pico-8 play session: mixed d-pad (fixed 12-tick cycle)

[t = 2 s] mixed d-pad (1.2s cycle ×~1): → ← ↑ ↓ + 🅾/❎ taps, ~2s
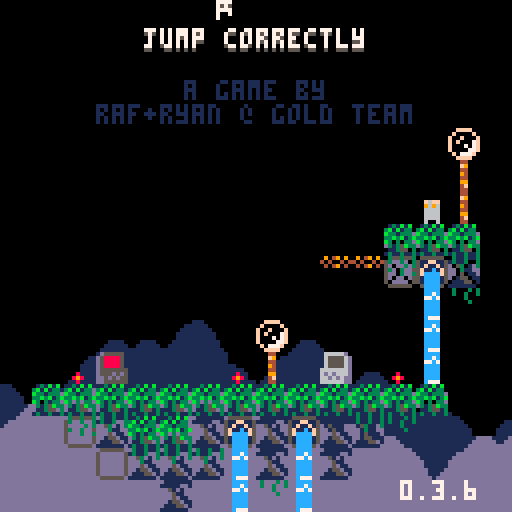
[t = 8 s] mixed d-pad (1.2s cycle ×~6): → ← ↑ ↓ + 🅾/❎ taps, ~8s
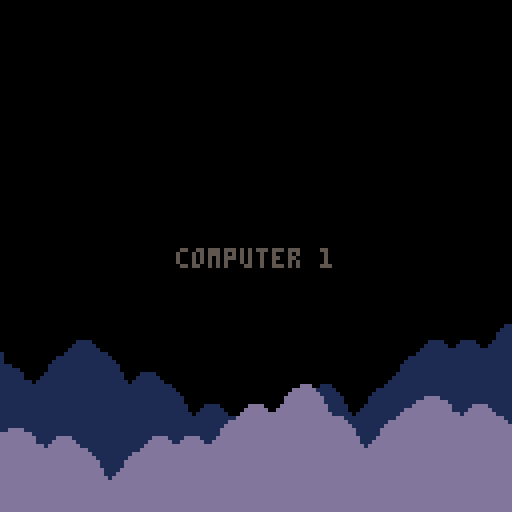

pico-8 cartridge
version 42
__lua__
-- jumper 2
-- 2025-01-17
ver="0.3.6"

hide_t=false //remove later
p_win=false //keep this
last_lvl=31

--constants and globals
p_spd=1
p_accel=0.3		 --fall accel (0.3)
p_f_max=4				 --fall spd max (4)
p_j_max=-2.5	 --jump spd max (-2.5)
p_j_fre=1   	 --num free jumps
p_j_t_max=5 	 --jump frames
p_w_spd=0.3 		--water fill speed

l_toucht=nil

chl=0 --checkpoint lvl
crl=0 --current lvl

-- enemy constants
ice_t_slow=70 --ice spawn time slow
ice_t_fast=30 --ice spawn time fast

cltb=0 --cloud time back
cltf=0 --cloud time front
key_cols={10,11,12,8} --keys

logo_t=0
auto_save=1
tot_d=0
aut=0

function _init()
	printh("=====start=====")
	cartdata("gt_jump_correctly_1")
	
	mplay=false
	pp=obj(-1,-1,3,5)
	chl=dget(0)
//chl=31
	auto_save=dget(1)
	tot_d=dget(2)
	printh("load save 0 "..chl)
	printh("load save 1 "..auto_save)
	printh("load save 2 "..tot_d)
	
	reset_checkpoint(0)
	
	menuitem(
		1,
		"save game",
		save_game
	)
	
	menuitem(
		2,
		"auto save "..(auto_save==1 and "is on" or "is off"),
		toggle_auto_save
	)
	
	menuitem(
		3,
		"clear save data",
		clear_save
	)
end

function reset_checkpoint(ll)
	printh("reseting from checkpoint")
	uits,l_uits=-0.1,-1 --ui time slow
	uitf,l_uitf=-0.1,-1 --ui time fast
	
	tpt=0								--lvl trans time
	pvy=0  			   --vel y
	pdrx=1 			   --dir x
	pdry=0 			   --dir y
	pmt=0  			   --move time
	pjmp=0 			   --current jump
	pjp=true     --jump pressed
	pjmpt=0      --jump time
	ptank=1 		   --num water tanks (this will probably never get higher)
	pwater=0 	   --amt water
	pst=false    --show empty tank icon
	pwt=0					   --water time
	ptw=false    --touching water
	pdig=false   --is digging
	pdt=0				 	  --digging time
	pseed=0				  --seeds
	psht=false   --shooting
	ptswch=false --touching switch player
	etswch=false --touching switch any ememy
	pto=false 	 	--near old man :(
	pio=false    --interact old man
	og_text=":)" --old guy text
	ptn=false				--touching ng cpu
	pin=false				--interact ng cpu
	ptd=0    				--touching door (0 no, 1 yes, 2 yes+interact)
	pbnk=false   --did bonk
	prst=0							--restart time
	
	ogidx=0
	ogt=0
	
	dth_t=-1					--death time
	dth_e=nil				--death object
	
	if ll then
		crl=ll
	else
		crl=chl
		if(auto_save==1)save_game()
	end
	
	if crl==0 then
		mplay=false
		music(63)// test no music
	elseif not mplay then
		mplay=true
		music(0)// test start music
	end
	
		
	init_lvl()
end

function _draw()
	cls()
	camera(cmx,cmy)
	
	draw_clouds()
	
	if logo_t<50 then
		draw_logo()
		return
	end
	
	if tpt>0 and tpt<40 then
		local t,c="computer "..crl,5
		if crl==0 then
			t="correct!"
			c=cltb%8+8
		end
		
		print(
			t,
			cmx+cen_txt(t),
			cmy+62,
			c)
		return
	end
	
	if dth_t!=-1 then
		if dth_e and dth_e.draw then
			dth_e.draw(dth_e)
		end
		for e in all(effs)do
			e.draw(e)
		end
		return
	end
	
	draw_bk()
	
	for e in all(enemies)do
		if(e.draw)e.draw(e)
	end
	
	map(0,0)
	
	if not tp_out then
		draw_player()
	end
	//printh(cmi.." "..cmj.." "..cmx.." "..cmy)
	
	draw_fg()
	
	for b in all(bullets)do
		b.draw(b)
	end
	
	
	for e in all(effs)do
		e.draw(e)
	end
	
	draw_hud()
	if aut>0 then
		for i=0,flr((30-aut)/10)do
			pset(cmx+2+i*2,cmy+126,7)
		end
	end
	
	if pio then
		draw_old_guy_prompt()
	end
end

function _update()
	l_uits,uits=uits,(uits+0.1)%30
	l_uitf,uitf=uitf,(uitf+0.2)%30
	cltb=(cltb+0.7)%136
	cltf=(cltf+1)%136
	
	if aut>0 then
		aut-=1
	end
	
	if scr_wrap and 
				flr(uits%3)==0 and
				flr(l_uits%3)!=0 then
		for i=0,16 do
			add_wrap(cmx,cmy+i*8,1)
			add_wrap(cmx+127,cmy+i*8,-1)
		end
	end
	
	if logo_t<50 then
		logo_t+=1
		if(btnp(❎))logo_t+=25
		return
	end
	
	update_clds()
	
	for e in all(effs)do
		e.update(e)
	end
	
	if dth_t>=0 then
		dth_t-=1
		//if dth_e and dth_e.update then
			//dth_e.update(dth_e)
		//end
		if(dth_t==0)reset_checkpoint(crl)
		return
	end
	
	if pio then
		update_old_guy_prompt()
		return
	end
	
	for e in all(enemies)do
		e.tswch=false
		if(e.update)e.update(e)
	end
	
	update_lvl()
	update_bullets()
	
	if tp_out then
		update_tp_out()
	else
		update_player()
	end
end

function comb(a,b)
	for k,v in pairs(b)do
		a[k]=v
	end
end

function obj(x,y,w,h,ext)
	o={x=x,y=y,w=w,h=h}
	comb(o,ext)
	return o
end

function eff(x,y,d,u,ext)
	o={x=x,y=y,draw=d,update=u}
	comb(o,ext)
	return o
end

function rand(bot,top)
	return flr(rnd((top+1)-bot))+bot
end

function draw_bb(o)
	rect(
		o.x-o.w/2,
		o.y-o.h/2,
		o.x+o.w/2,
		o.y+o.h/2,
		8)	
end

function col_bb(a,b)
	if b.w==0 or b.h==0 then
		return false
	end
	local ax=a.x-a.w/2
	local ay=a.y-a.h/2
	local bx=b.x-b.w/2
	local by=b.y-b.h/2
	
	return ax<=bx+b.w and
		ax+a.w>=bx and ay<=by+b.h and
		ay+a.h>=by
end

function test_w_wrap(a,b)
	local aa=a
	if scr_wrap then
		aa=obj(
			a.x%128+cmx,
			a.y,a.w,a.h)
	end
	if col_bb(aa,b) then
		return b
	end
	return nil
end

function on_layer(o,ox,oy,lrs,t_spk,hb_mod)
	if type(lrs)!="table" then
		lrs={lrs}
	end
	if(hb_mod==nil)hb_mod=0
	
	local a=obj(o.x+ox,o.y+oy,o.w+hb_mod,o.h+hb_mod)
	local mi=flr(a.x/8)
	local mj=flr(a.y/8)
	
	for j=min(cmj+15,mj+1),max(cmj,mj-1),-1 do
	for ii=mi-1,mi+1 do
		local i=ii%16+cmi
		for f in all(lrs) do
			local s=mget(i,j)
			if fget(s,f) then
				--[[
				local aa=a
				if scr_wrap then
					aa=obj(
						a.x%128+cmx,
						a.y,a.w,a.h)
				end
				local b=obj(
					i*8+4,j*8+4,8,8,{s=s}
				)
				if col_bb(aa,b) then
					return b
				end
				]]--
				local b=obj(
					i*8+4,j*8+4,8,8,{s=s}
				)
				if test_w_wrap(a,b) then
					return b
				end
			end
		end
	end end
	
	if t_spk then
		for s in all(spks) do
			if test_w_wrap(a,s) then
				return s
			end
		end
	end
	return nil
end

function on_scr(o)
	return o.y<cmy+137 and 
								o.y>cmy-4 and
			 				o.x<cmx+137 and 
			 				o.x>cmx-4
end

function round(n)
	if n-flr(n)>=0.5 then
		return flr(n)+1
	end
	return flr(n)
end

function lerp(a,b,t)
 return a+(b-a)*t
end

function clear_map_at(x,y)
	mset(flr(x/8),flr(y/8),0)
end

function draw_logo()
	local f=min(logo_t/25,1)
	for i=1,4 do
		spr(
			124+i-1,
			cmx+60+f*8*i-4*f,
			cmy+60)
		spr(
			124-i,
			cmx+60-f*8*i+4*f,
			cmy+60)
	end
end

function toggle_auto_save(i)
	if i==1 or i==2 then
		return
	end
	auto_save=(auto_save+1)%2
	printh("set auto save ")
	printh(auto_save)
	dset(1,auto_save)
	//add sfx here
	menuitem(
		2,
		"auto save "..(auto_save==1 and "is on" or "is off"),
		toggle_auto_save
	)
end

function save_game(i)
	if i==1 or i==2 then
		return
	end
	printh("set save 0 "..chl)
	printh("set save 2 "..tot_d)
	dset(0,chl)
	dset(2,tot_d)
	//add sfx here
	aut=30
end

function clear_save(i)
	if i==1 or i==2 then
		return
	end
	
	printh("clear save 0")
	printh("clear save 2")
	dset(0,0)
	dset(2,0)
	chl=0
end

music(0)

-->8
--player
function draw_player()
	local off=(ptswch and 2 or 0)
	
	--legs
	sspr(
		12,flr(pmt)%2*2+8,
		4,2,
		pp.x-2,pp.y+1-off,
		4,2,
		pmt<2
	)	

	--ducking
	local dt=flr(pdt/3)%2
	if dt==0 and 
				pdry==1 and 
				pvy==0 and
				not pdig then
		dt=1
	end

	--head
	if(pjmp>=p_j_fre)pal(12,5)
	sspr(
		8,pdry*4+12,
		4,4,
		pp.x-2,pp.y-3+dt-off,
		4,4,
		pdrx==-1
	)
	pal()
		
	--off screen arrow
	if pp.x>cmx+128 then
		spr(13,cmx+120,pp.y-4)
	elseif pp.x<cmx-1 then
		spr(13,cmx+2,pp.y-4,1,1,true)
	end
	
	--water drops
	if ptw then
		draw_splash(pp.x-4,pp.y-5)
	end
	
	--water tank
	local ofx=3
	if(pdrx==-1)ofx=-8
	if pst then
		sspr(0,8,6,6,pp.x+ofx,pp.y-6)
	elseif pwater>0 then
		if ptw then
			--tank shadow
			sspr(
				0,8,6,6,
				pp.x+ofx+1,pp.y-5)
		end
		sspr(
			16+8*(pwater-1)+(flr(uits)%2)*4,8,
			5,5,pp.x+ofx,pp.y-6)
	end
	
	--seeds
	for i=1,pseed do
		local a=uitf/7.5+i/pseed
		local x=pp.x+cos(a)*6
		local y=pp.y+sin(a)*6
		rectfill(
			x,y,
			x+sgn(cos(a)),
			y+sgn(sin(a)),7)
	end
	
	if prst>15 then
		draw_int(
			4-flr(prst/15),
			pp.x+2,
			pp.y-2)
	end
	
	--[[
	draw_bb(
		{x=pp.x,y=pp.y+4,w=3,h=1}
	)
	]]--
end

function update_player()
	local move=false
	pdry=0
	if(btn(➡️))move,pdrx=true,1
	if(btn(⬅️))move,pdrx=true,-1
	if(btn(⬆️))pdry=-1
	if(btn(⬇️))pdry=1
	
	if move then
		pmt-=0.3
		if(pmt<0)pmt=4
		if not on_layer(pp,pdrx,0,0) then
			pp.x+=p_spd*pdrx
		end
	else
		pmt=0
		pp.x=flr(pp.x)
	end
	
	if scr_wrap then
		local wr=false
		if(pp.x<cmx-1)pp.x,wr=cmx+127,true
		if(pp.x>cmx+127)pp.x,wr=cmx,true
		if(wr)sfx(3,-1,12,14)
	end
	
	--touch enemy
	local ts=false --touch shroom
	for e in all(enemies)do
		if col_bb(pp,e) then
			if e.draw==draw_shroom then
				ts=true
				//printh(pp.x.." "..pp.y.." touch shroom")
			elseif e.can_hurt then
				//reset_checkpoint()
				kill_plr(e)
				return
			end
		end
	end
	
	--jump
	if btn(🅾️) then
		if not pjp then
			pjp=true
			--  bank,chnl,off, len
			--sfx(0,   0,   0,   0)
			if (pjmp<p_j_fre or
							flr(pwater/3)>0) then
				if pjmp>=p_j_fre and pwater>2 then
					pwater-=3
					if pwater==0 then
						pst=true
					end
				end
				pjmpt=p_j_t_max
				//pvy=p_j_max
				pjmp+=1
				add_jump(pp.x-1,pp.y)
				if not ptn then
					sfx(3,-1,0,8)
				end
			end
		end
		if pjmpt>0 then
			pvy=p_j_max
		end
		pjmpt=max(0,pjmpt-1)
	else
		pjmpt=0
		pjp=false
	end
	
	--fall
	pvy=min(p_f_max,pvy+p_accel)
	if pvy<0 then
		local b=on_layer(pp,0,pvy,0) 
		if b then
			if not pbnk then
				sfx(3,-1,8,4)
			end
			pbnk=true
			pp.y=b.y+7
			pvy=0.5 --y vel of player after bonk
		end
	else 
		local t=on_layer(
			pp,0,max(1,pvy),{0,1})
		if t!=nil and t.y-pp.y>4 then
			if pvy>p_accel then
				//printh(
				//	"landed "..(
				//		ts and "true" or "false")
				//	)
				add_landed(pp.x,pp.y+4)
				pbnk=false
				sfx(5,-1,0,10)
			end
			pp.y=(flr(pp.y/8)*8)+5
			pvy=0
			pst=false
			
			if not ts then
				pjmp=0
			end
			
			if t and t.s==76 then
				set_cld(t.x,t.y)
			end
		end
	end
	pp.y+=pvy
	
	local sq=on_layer(pp,0,0,0)
	if sq then
		//printh(sq.x.." "..sq.y)
		local o=obj(
			sq.x,sq.y,0,0,
			{
				draw=function()
					spr(sq.s,sq.x-4,sq.y-4)
				end
			})
		kill_plr(o)
	end
	
	--shoot
	if btn(❎) then
		if not pto and 
					not psht and 
					pseed>0 then
			psht=true
			pseed-=1
			sfx(6,-1,0,6)
			local dx=pdrx
			if(pdry!=0)dx=0	
			//add_get(pp.x+2,pp.y,pseed)
			add_bullet(
				pp.x+dx*5,pp.y+pdry*5,1,
				dx*4,pdry*4,false,7,true)
		end
	else
		psht=false 
	end
	
	if btn(❎) and 
				btn(⬇️) and 
				pvy==0 then
		prst+=1
		if prst==15*4 then
			kill_plr()
		end
	else
		prst=0
	end
	
	--touch water
	--note: timer doesnt
	--reset when player
	--leaves water
	ptw=false
	for w in all(waters) do
		if(col_bb(pp,w))ptw=true
	end
	if ptw then
		pwt+=p_w_spd
		if pwt>=1 then
			pwt=0
			if pwater/3<ptank then
				pwater+=1
				pst=false
				sfx(4,-1,(pwater-1)*6,6)
			end
		end
	end
	
	//printh(pov)
	
	if pp.y>cmy+136 then
		//reset_checkpoint()
		kill_plr()
		return
	end
	
	for b in all(bullets)do
		if col_bb(pp,b) then
			//reset_checkpoint()
			kill_plr(b)
			return
		end
	end
	
	--touch key
	for k in all(l_keys)do
		if not k.p and col_bb(pp,k) then
			k.p=true
			add(p_keys,k)
			sfx(10)
		end
	end
	
	--touch door
	//for d in all(doors)do
	if door then
		if col_bb(pp,door) then
			//ptd=true
			if btn(⬇️) or btn(⬆️) then
				local can=true
			
				//sfx(11)
				//sfx(17)
				//sfx(7,-1,4,4)
				for k in all(l_keys)do
					if k.p==false then
						can=false
					end
				end
			
				if can then
					for k in all(keys)do
						del(keys,k)
					end
					if crl==last_lvl then
						crl=0
						p_win=true
					elseif crl==chl then
						crl+=1
					else
						crl=chl
					end
					sfx(11)
					init_tp_out()
				
					return
				elseif ptd<2 then
					sfx(7,-1,4,4)
					ptd=2
				end
			else
				ptd=1
			end
		else
			ptd=0
		end
	end
	
	--touch flower
	local flwr=nil
	for f in all(flwrs)do
		if col_bb(pp,f) and pdry==1 then
			flwr=f
		end
	end
	
	if pvy!=0 or flwr==nil then
		pdig=false
		pdt=0
	else
		if pdig==false then
			pdt=10
		end
		pdig=true
		if pdt%5==0 then
			add_dig(pp.x,pp.y+4)
			sfx(8,-1,27,4)
		end
		if pdt<=0 then
			del(flwrs,flwr)
			pseed+=flwr.s
			add_get(pp.x,pp.y,"+"..flwr.s)
			sfx(14)
		end
		pdt-=1
	end
	
	-- touch teleporter
	local toucht=nil
	for tt in all(tps)do
	for i=0,1 do
		local t=tt[i+1]
		if t then
			if col_bb(pp,t) then
				//printh((i+1%2)+1)
				toucht=tt[(i+1)%2+1]
			end
		end 
	end end
	if l_toucht==nil and
				toucht!=nil then
		pp.x=toucht.x
		pp.y=toucht.y+1
		pvy*=-1
		--[[
		because of long pressing jumps,
		if the player enters this while
		holding jump before the max hold
		time, their velocity wont flip
		]]--
		add_b_exp(pp.x,pp.y,5,5,toucht.c)
		sfx(7,-1,8,24)
	end
	l_toucht=toucht
	
	-- old man
	pto=false
	if old_guy and 
				col_bb(pp,old_guy)then
		pto=true
		if btnp(❎) then
			sfx(7,-1,0,4)
			pio=true
			ogt=0
			l_ogt=-1
			if og_texts[crl]!=nil then
				og_text=og_texts[crl]
			end
		end
	end
	
	-- touch ng cpu
	ptn=false
	if ng_cpu and
				col_bb(pp,ng_cpu)then
		ptn=true
		if btnp(❎) then
			if pin then
				clear_save()
				//kill_plr(ng_cpu)
				crl=1
				init_tp_out()
				sfx(17)
			else
				sfx(7,-1,0,4)
			end
			pin=true
		elseif btnp(🅾️) then
			sfx(7,-1,4,4)
			pin=false
		end
	else
		pin=false
	end
end

function kill_plr(o)
	tot_d+=1
	dth_e=o
	dth_t=30
	add_b_exp(
		mid(cmx,pp.x,cmx+127),
		mid(cmy,pp.y,cmy+127),
		10,10)
		sfx(8,-1,0,27)
end

-->8
--hud/general

function draw_hud()
	print(ver,100,120,7)
	if(hide_t)return
	--[[
	// uncomment for testing
	print("lvl:"..crl+1,cmx+31,cmy+1,1)
	print("lvl:"..crl+1,cmx+30,cmy,7)
	print("dth:"..tot_d,cmx+61,cmy+1,1)
	print("dth:"..tot_d,cmx+60,cmy,7)
	]]--
	
	if crl==0 then
		local t="jump correctly"
		//t="you jumped correctly"
		local off=mid(
			-2.9,
			cos((cltf%136)/136)*3,
			2.9
		)
		print(
			t,cen_txt(t),10+off,5)
		print(
			t,cen_txt(t),9+off,7)
		print("a game by",46,20,1)
		print("raf+ryan @ gold team",
			24,26,1)
		
		if p_win then
		 t1="times jumped"
		 t2="incorrectly: "..tot_d
		 //t2="incorrectly: "..19999
		 print(
			 t1,
			 cen_txt(t1),40,13)
		 print(
			 t2,
			 cen_txt(t2),46,13)
			
			print("rank:",49,58,7)
			//tot_d=50
			local r,c=rank()
			if c==nil then
				pal(7,(uitf%8)+8)
			elseif flr(uitf)%2==0 then
				pal(7,c)
			end
			print(r,72,58,7)
			pal()
		end	
	end
end

function cen_txt(t)
	return 64-(#t*4)/2
end

function draw_splash(x,y)
	sspr(
		16,13+flr(uitf)%3*3,
		8,3,
		x,y)	
end

clds_b={
"00000002234002000",
"00000031111631420",
"20034311111111114",
"14311111111111111"
}
clds_f={
"00000023400562000",
"20022311143111456",
"14311111111111111"
}
function draw_clouds()
	rectfill(cmx,cmy+112,cmx+128,cmy+128,1)
	draw_cloud_layer(clds_b,72,cltb)
	rectfill(cmx,cmy+120,cmx+128,cmy+128,13)
	pal(1,13)
	draw_cloud_layer(clds_f,88,cltf)
	pal()
end

function draw_cloud_layer(arr,y,t)
	for j=1,#arr do
		for i=0,16 do
			local x=i*8-t
			if(x<-8)x+=136
			spr(arr[j][i+1],cmx+x,cmy+y+j*8)
		end
	end
end

function draw_old_guy()
	local s=0
	if cltf>68 or 
				cltf<30 and cltf%12>6 then
		s=4
	end
	sspr(
		64+s,0,
		4,8,
		old_guy.x-2,old_guy.y-4,
		4,8,
		pp.x<old_guy.x)
	if cltf>68 then
		local off=old_guy.y
		if(cltf%12>6)off-=1
		line(
			old_guy.x-4,off-1,
			old_guy.x-4,off,6)
		line(
			old_guy.x+3,off-1,
			old_guy.x+3,off,6)
	end
	//draw_bb(old_guy)
end

function draw_old_guy_prompt()
	local top=cmy+40
	local lft=cmx+20
	
	rectfill(
		lft,top,
		lft+86,top+48,0)
	rect(
		lft,top,
		lft+86,top+48,7)
	
	print(sub(og_text,0,ogt),
		lft+2,top+2,7)
end

l_ogt=-1
function update_old_guy_prompt()
	if ogt<#og_text then
		ogt+=0.5
		if l_ogt!=flr(ogt) and flr(ogt)%2==0 then
			local off=rand(0,1)
			sfx(18,-1,off*3,3)
			//sfx(18,-1,0,2)
		end
		l_ogt=flr(ogt)
	end

	if btnp(🅾️) then
		pio=false
		sfx(7,-1,4,4)
	elseif btnp(❎) then
		if ogt<#og_text then
			ogt=#og_text
		else
			pio=false
			sfx(7,-1,4,4)
		end
	end
end

function draw_ng_cpu()
	if ptd>0 then
		print(
			"continue",
			door.x-15,
			door.y-20,
			7)
		draw_int("⬆️",door.x+1,door.y-2)
	end
	
	spr(7,ng_cpu.x-4,ng_cpu.y-4)
	if(not ptn)return
		
	if pin then
		print(
			"are you sure?",
			ng_cpu.x-23,
			ng_cpu.y-20,
			7)
		print(
			"no:    yes:",
			ng_cpu.x-23,
			ng_cpu.y-12,
			7)
		draw_int("🅾️",ng_cpu.x-7,ng_cpu.y-2)
		draw_int("❎",ng_cpu.x+25,ng_cpu.y-2)
	else
		print(
			"new game",
			ng_cpu.x-15,
			ng_cpu.y-20,
			7)
		draw_int("❎",ng_cpu.x,ng_cpu.y-2)
	end
end

-- draw interact
function draw_int(s,x,y)
	print(s,x-4,y-10,5)
	print(
		s,
		x-4,
		y-(
			flr(uits)%2==0 and 11 or 10
		),
		6
	)
end


og_texts={}
og_texts[0]="bad news. one of the\ninterns spilled their\nlatte on the\nmainframe console and\nscrambled our\nencrypted data. make\nhaste and retrieve\nour floppy disks!"
og_texts[2]="if you look down,\nyou'll notice these\ndancing flowers.\nthey're extra tasty\nthis time of year!"
og_texts[8]="oh boy, i can't wait\nto get back to work!"
og_texts[15]="i feel a temporal\nshift when i pass\nthe particles."
og_texts[16]="these mushrooms\nreally get me. they\ncan help us reach\nhigh and low places!"
og_texts[21]="my forehead feels\nrather warm!\nfortunately, the\nsource of the heat\nmay not harm you."
og_texts[28]="some jerk once\ncompared me to a\ntalking paper clip."
og_texts[31]="almost there, kid!\nuse your final\nresources wisely."

function rank()
	if(tot_d==0)return "s+",nil
	if(tot_d<=40)return "s",8
	if(tot_d<=100)return "a",9
	if(tot_d<=200)return "b",11
	if(tot_d<=400)return "c",13
	return "d",2
end
-->8
--map functions

function init_lvl()
	reload(0x1000, 0x1000, 0x2000)
	waters={}
	ftns={}
	l_keys={}
	p_keys={}
	door=nil
	flwrs={}
	swchs={}
	swch_cs={}
	sw_blks={}
	clds={}
	spks={}
	tps={
		{nil,nil},
		{nil,nil}
	}
	old_guy=nil
	ng_cpu=nil
	
	sw_state=false
	sw_state_c=false
	sw_state_l=false
	scr_wrap=false
	flip_d=false
	
	bullets={}
	effs={}	
	enemies={}	
	--current map tile i,j
	cmi=crl%8*16
	cmj=flr(crl/8)*16
	--current map x,y
	cmx,cmy=cmi*8,cmj*8
	
	--debug for when no checkpoint
	pp.x,pp.y=cmx+64,cmy+64
	
	printh("init lvl: "..crl..", "..cmi.." "..cmj)
	
	local inf_ftns={}
	
	for j=0,15 do
	for i=0,15 do
		local s=mget(cmi+i,cmj+j)
		local fl=fget(s)
		local sn=mget(cmi+i,cmj+max(j-1,0))
		local ss=mget(cmi+i,cmj+min(j+1,15))
		local sw=mget(cmi+max(i-1,0),cmj+j)
		local se=mget(cmi+min(i+1,15),cmj+j)

		local x,y=cmx+i*8,cmy+j*8
		
		if s>=93 and s<=94 then
			--fountains
			local on_t,off_t=7,0
			if(s==94)on_t,off_t=30,30
			if(s==93)add(inf_ftns,{x=x,y=y})
			add(ftns,{
				x=x,y=y,
				t=-1,on_t=on_t,off_t=off_t
			})
			mset(cmi+i,cmj+j,79)
		elseif s==109 or s==110 then
			add(sw_blks,{
				cmi+i,cmj+j,s==110
			})
		elseif fl==0 then
			-- items created in this
			-- block will clear the
			-- original map tile
			mset(cmi+i,cmj+j,0)
			
			if s==107 then
				--spikes
				local off,f=5,false
				if sn!=77 and 
							sn!=109 and
							sn!=110 and
							fget(sn,0) then
					off,f=2,true
				end
				local sp=add_enemy(
					x+4,y+off,8,4,
					draw_spike,
					nil,
					false,
					true,
					{f=f}
				)
				add(spks,sp)
			elseif s==53 then
				--circle spikes
				add_enemy(
					x+4,y+4,7,7,
					draw_c_spike,
					nil,
					false,
					true
				)
			elseif s==22 then
				--keys/floppy
				add(l_keys,obj(
					x+4,y+4,4,4,
					{p=false}
				))
			elseif s==23 then
				--door
				door=obj(x+4,y+4,8,8)
			elseif s==24 or s==25 then
				--flower 5 seed
				add(flwrs,obj(x+4,y+4,6,8,{s=s==24 and 5 or 1}))
			elseif s==48 or s==49 then
				-- checkpoints
				printh("cp "..x.." "..y)
				pp.x,pp.y=x+4,y+5
				add_b_exp(pp.x,pp.y,10,10)
			elseif s==50 or s==51 then
				-- slimes
				add_enemy(
					x+4,y+4,4,6,
					draw_slime,
					update_slime,
					true,
					true,
					{fast=s==51}
				)
			elseif s==52 then
				-- cacti
				add_enemy(
					x+4,y+4,7,8,
					draw_cactus,
					update_cactus,
					true,
					true,
					{t=60}
				)
			elseif s==55 or s==56 then
				-- moles
				add_enemy(
					x+4,y+4,5,6,
					draw_mole,
					update_mole,
					true,
					true,
					{j=s==56,tm=15,htm=0}
				)
			elseif s==35 then
				-- switches
				add(swchs,obj(
					x+4,y+6,7.5,3))
			elseif s==37 then
				-- switch coins
				add(swch_cs,obj(
					x+4,y+4,7,6))
			elseif s==102 or s==103 then
				-- icicles
				add_enemy(
					x+4,y-4,0,0,
					nil,
					update_ice_spwn,
					false,
					false,
					{tm=s==102 and ice_t_slow or ice_t_fast}
				)
			elseif (s>=40 and s<=44) or
										(s>=57 and s<=60) then
				-- flame spaner
				local drs={
					nil,
					{1,0},{-1,0},{0,-1},{0,1}
				}
				local spd=0.8 -- slow speed
				if s==40 then
					spd=1.8 -- tracker speed
				elseif s>45 then
					spd=1.6 -- fast speed
				end
				local e=add_enemy(
					x,y,0,0,
					draw_flame_spawn,
					update_flame_spawn,
					false,
					false,
					{
						tm=0,
						dr=s<45 and drs[s-39] or drs[s-55],
						flt=not fget(ss,0),
						spd=spd
					}
				)
				//printh(s-39)
				//printh(drs[s-39])
			elseif s==11 then
				scr_wrap=true
			elseif s==61 then
				-- mushroom
				add_enemy(
					x+4,y+4,7,6,
					draw_shroom,
					update_shroom,
					true,
					false,
					{tp=false}
				)
			elseif s==31 then
				--eye
				add_enemy(
					x+4,y+4,7,6,
					draw_eye,
					update_eye,
					false,
					false,
					{t=0}
				)
			elseif s==120 then
				flip_d=true
			elseif s>=116 and s<=119 then
				--teleporters
				local i1=ceil(abs(115-s)/2)
				local i2=(s%2)+1
				local cs={{3,11},{2,8}}
				tps[i1][i2]=obj(
					x+4,y+4,6,6,
					{c=cs[i1]}
				)
			elseif s==8 then
				old_guy=obj(
					x+4,y+4,8,8,
					{draw=draw_old_guy}
				)
			elseif s==7 then
				ng_cpu=obj(
					x+4,y+4,8,8)
			end
		end
	end end
	
	for f in all(inf_ftns)do
		local j=flr(f.y/8)
		local i=flr(f.x/8)
		
		repeat
			add(
				waters,
				obj(
					f.x+4,
					cmy+3+(j-cmj)*8,
					8,8,
					{st=f.y+5}
				)
			)
			j+=1
		until j>cmj+15 or fget(mget(i,j),0)
	end
	
	--[[
	// title test, use moles
	// to
	if crl==0 then
		local ss="jump correctly"
		printh("lvl 1")
		for i=0,#ss-1 do
			local s=ss[i+1]
			local x,y=24+i*4,20-i*2
			add_enemy(
				x+4,y+4,3,5,
				draw_title_text,
				update_mole,
				true,
				true,
				{j=true,tm=15,htm=0,s=s}
			)
		end
	end
	]]--
end

function draw_bk()
	for w in all(waters)do
		local off=0
		if w.ct and w.ct.y>w.st then
			//printh(w.ct.y-w.y)
			off=7-(w.ct.y-w.y)
		end
		sspr(
			14*8+flr(uits)%4*4,0,
			4,8-off,
			w.x-2,w.y-4)
		//end
		//draw_bb(w)
		if w.ct and off!=0 then

			draw_splash(w.ct.x-4,w.ct.y-5)
		end
		
		for e in all(enemies)do
			if col_bb(w,e) then
				sspr(
					16,13+flr(uitf)%3*3,
					8,3,
					e.x-4,e.y-5)
			end
		end
	end
	
	//for d in all(doors)do
	if door then
		if #p_keys==#l_keys and 
					uits-flr(uits)>0.5 then
			pal(5,key_cols[flr(uits)%#l_keys+1])
		end
		spr(
			23,
			door.x-4,
			door.y-4,
			1,1,
			flip_d
		)
		pal()
		//draw_bb(door)
	end
	
	if old_guy then
		draw_old_guy()
	end
	
	if ng_cpu then
		draw_ng_cpu()
	end
end

function draw_fg()
	local ft=cltf%68
	if ft>0 and ft<7 or 
				ft>14 and ft<21 then
		pal(3,7)
		pal(10,7)
		pal(14,7)
	end
	for f in all(flwrs)do
		local fx=mid(0,flr(uits)%4-1,1)
		local oy=flr(uits)%4%2
		if f.s==5 then
			sspr(
				64,13,6,3,
				f.x-3+fx,f.y+1,
				6,3,fx>0)
			sspr(
				8*8,8,6,5,f.x-3,f.y-4+oy)
		elseif f.s==1 then
			sspr(
				72,14,6,2,
				f.x-3+fx,f.y+1,
				6,3,fx>0)
			sspr(
				72,9,6,5,f.x-3,f.y-4+oy)
				
		end
		//draw_bb(f)
	end
	pal()
	
	for i=1,#l_keys do 
		local k=l_keys[i]
		pal(7,key_cols[i])
		spr(
			22,
			k.x-4,
			k.y-4+mid(
				-1.9,
				cos((uits+i)/5)*2,
				1.9
			)
		)
		pal()
		//draw_bb(k)
	end
	
	for s in all(swchs)do
		
		sspr(24,
			sw_state and 21 or 17,
			8,3,s.x-4,s.y-1)
		//draw_bb(s)
	end
	
	for s in all(swch_cs)do
		if ptswch or etswch then
			palt(5,true)
			pal(7,13)
			pal(8,13)
			pal(11,13)
		end
		spr(sw_state and 37 or 38,
			s.x-4,s.y-4+cos(uits/6)*2)
		//draw_bb(s)
		pal()
	end
	
	for ti=1,#tps do
	for t in all(tps[ti]) do
	if t then
		//draw_bb(t)
		local d=ti<2 and 1 or -1
		for i=0,2 do
			local f=max(1,i*2)
			local a=0
			while a<1 do
				local aa=a+(cltf/(136/f))
				
				pset(
					t.x+cos(aa)*(2+i),
					t.y+sin(aa)*(2+i)*d,
					i%2==0 and t.c[2] or t.c[1]
				)
				a+=1/5
			end
		end
	end end end
	
	if pto then
		draw_int("❎",old_guy.x,old_guy.y)
	end
end

function update_lvl()
	for w in all(waters)do
		w.y+=1
		local t=on_layer(w,0,0,0,false,-2)
		w.ct=t
		if w.y>cmy+136 or 
					(t!=nil and t.y>w.st and t.y-w.y<1)  then
			del(waters,w)
		end
	end
	
	for f in all(ftns)do
		f.t+=1
		if f.t<f.on_t then
			if f.t%8==0 then
				add(waters,obj(
					f.x+4,f.y+4,8,8,{st=f.y+5}
				))
			end
		elseif f.t==f.on_t+f.off_t then
			f.t=-1
		end
	end
	
	for i=1,#p_keys do
		local k=p_keys[i]
		//if k.p then
			local tx=pp.x+4*i*1.2*pdrx*-1
			local ty=pp.y-3
			k.x=lerp(k.x,tx,0.2)
			k.y=lerp(k.y,ty,0.2)
		//end
	end
	
	sw_state=sw_state_c
	ptswch=false
	etswch=false
	for s in all(swchs)do
		if col_bb(s,pp) then
			ptswch=true
			sw_state=true
		end
		
		for e in all(enemies)do
			if col_bb(s,e) then
				e.tswch=true
				etswch=true
				sw_state=true
			end
		end
	end
	
	if not ptswch and not etswch then 
	for s in all(swch_cs)do
		if col_bb(s,pp) then
			del(swch_cs,s)
			sw_state_c=not sw_state_c
			sfx(13,-1,0,16)
		end
	end end
	
	for s in all(sw_blks)do
		if s[3]==sw_state then
			mset(s[1],s[2],sw_state and 110 or 109)
		else
			mset(s[1],s[2],111)
		end
	end
	
	if sw_state!=sw_state_l then
		sfx(12,-1,0,2)
	end
	sw_state_l=sw_state
end
-->8
--effects and bullets

function add_bullet(
	x,y,w,
	vx,vy,
	fall,
	c,
	p,
	draw)
	add(bullets,obj(
		x,y,
		w,w,{
			vx=vx,
			vy=vy,
			fall=fall,
			c=c,
			p=p,
			draw=draw and draw or draw_bullet
		}))
end

function draw_bullet(b)
		rectfill(
			b.x-b.w/2,b.y-b.h/2,
			b.x+b.w/2,b.y+b.h/2,
			b.c and b.c or 7)
		//draw_bb(b)
end

function draw_c_bullet(b)
	spr(
		26,b.x-1,b.y-1,
		1,1,
		false,
		b.vy>1
	)
	//draw_bb(b)
end

function update_bullets()
	for b in all(bullets)do
		if b.fall then
			b.vy=min(p_f_max,b.vy+p_accel)
			if b.vx>0 then
				b.vx=max(0,b.vx-0.2)
			elseif b.vx<0 then
				b.vx=min(0,b.vx+0.2)
			end		
		end
	
		b.x+=b.vx
		b.y+=b.vy
		
		if b.x<cmx or b.x>cmx+128 or
					b.y<cmy or b.y>cmy+128 then
			//add_b_exp(b.x,b.y,2,4)
			del(bullets,b)
		end
		
		local t=on_layer(b,0,0,0)
		if t!=nil and 
					(b.draw!=draw_c_bullet or 
						t.y>b.y
					)then
			if b.p and t.s==77 then
				clear_map_at(t.x,t.y)
				add_gb(t.x,t.y)
				sfx(15,-1,0,27)
			end
			add_b_exp(b.x,b.y,2,4)
			del(bullets,b)
		end	
		
		if b.p then
			for e in all(enemies)do
				local tbw=b.w
				b.w+=2
				b.h+=2
				if e.can_hit and 
							col_bb(b,e) then
					add_b_exp(b.x,b.y,2,4)
					del(bullets,b)
					del(enemies,e)
				end
				b.w,b.h=tbw,tbw
			end	
		end
	end
end

function add_b_exp(x,y,m,n,c)
	for i=0,rand(m,n) do
		add(effs,eff(
			rand(x-4,x+4),rand(y-4,y+4),
			draw_jump,update_b_exp,
			{
				t=rand(10,15),
				vx=rand(-0.5,0.5),
				vy=rand(-0.5,0.5),
				c=c
			}
		))
	end
end

function update_b_exp(e)
	e.t-=1
	e.x+=e.vx
	e.y+=e.vy
	e.vx*=0.9
	e.vy*=0.9
	if(e.t==0)del(effs,e)
end

--sprinkle effect update
function update_spkl(s)
	s.dy=min(s.dy+p_accel,p_f_max)
	s.y+=s.dy
		
	if s.dx!=0 then
		s.dx-=sgn(s.dx)*0.1
	end
	s.x+=s.dx
		
	s.t-=1
	if s.y>cmy+128 or s.t==0 then
		del(effs,s)
	end
end

function add_dig(x,y)	
	for dx in all({1.2,-1.2})do
		add(effs,eff(
			x,y,draw_dig,update_spkl,
			{dx=dx,dy=-1,t=15}
		))
	end
end

function draw_dig(d)
	rectfill(d.x,d.y,d.x,d.y,15)
end

function add_gb(x,y)
	local dirs={
		{1.2,-1},
		{-1.2,-1},
		{1.2,-1.5},
		{-1.2,-1.5},
	}
	
	for dir in all(dirs)do
		add(effs,eff(
			x,y,draw_gb,update_spkl,
			{dx=dir[1],dy=dir[2],t=15,so=rand(0,3)}
		))
	end
end

function draw_gb(g)
	local sx=g.so%2*4
	local sy=flr(g.so/2)*4
	sspr(sx,16+sy,4,4,g.x,g.y)
end

function add_get(x,y,v)
	add(effs,eff(
		x-4,y-8,draw_get,update_get,
		{t=25,v=v}))
end

function draw_get(g)
	print(
		g.v,g.x,g.y,
		flr(g.t)%8+8
	)
end

function update_get(g)
	g.y-=0.6
	g.t-=1
	if g.t==0 then
		del(effs,g)
	end
end

function add_jump(x,y,c)
	local dirs={
		{1.2,-0.5},
		{-1.2,-0.5},
		{1.2,-1.5},
		{-1.2,-1.5},
	}
	
	for dir in all(dirs)do
		add(effs,eff(
			x,y,draw_jump,update_spkl,
			{dx=dir[1],dy=dir[2],t=10,c=c}
		))
	end
end

function draw_jump(j)
	if j.c then
		pal(7,j.c[flr(j.t)%#j.c+1])
	else
		pal(7,flr(j.t)%8+8)
	end
	sspr(13,13,3,3,j.x,j.y)
	pal()
end

function add_landed(x,y)
	//printh("added landed")
	for d in all({-1,1})do
		add(effs,eff(
			x+2*d,y,draw_landed,update_landed,
			{dx=d}
		))
	end
end

function draw_landed(l)
	rectfill(
		l.x,l.y,
		l.x+1*sgn(l.dx),l.y+1,
		flr(cltf)%8+8)
end

function update_landed(l)
	l.x+=l.dx
	l.dx*=0.90
	if abs(l.dx)<0.5 then
		del(effs,l)
	end
end

function init_tp_out()
	tp_out=true
	tpt=60
	add_b_exp(pp.x,pp.y,10,10)
end

function update_tp_out()
	tpt-=1
	if tpt==0 then
		tp_out=false
		chl=crl
		reset_checkpoint()
		//init_lvl()
	end
end

function set_cld(x,y)
	local can=true
	for c in all(clds) do
		if c[1]==x and c[2]==y then
			can=false
		end
	end
	if(can)add(clds,{x,y,7})
end

function update_clds()
	for c in all(clds)do
		c[3]-=1
		if c[3]==0 then
			add_b_exp(c[1],c[2],3,6,{13,14,15})
			clear_map_at(c[1],c[2])
			del(clds,c)
			sfx(6,-1,6,15)
		end
	end
end

function add_wrap(x,y,d)
	add(effs,eff(
		x,y+rand(-2,2),
		draw_wrap,update_wrap,
		{
			dx=d*rnd()*0.2,
			dy=rnd()*0.09,
			
			t=rand(20,40),
			c=rnd({1,2,13,14})
		}
	))
end

w_cols={14,13,2,1}
function draw_wrap(w)
	//circ(
	//	w.x,
	//	w.y+sin(w.t),1*(w.t/40),2)
	pset(
		w.x,
		w.y+sin(w.t),
		w_cols[flr((w.t/40)*4)+1])
end

function update_wrap(w)
	w.t-=1
	w.x+=w.dx
	w.y-=w.dy
	if w.t==0 then
		del(effs,w)
	end
end



-->8
-- enemies

function add_enemy(x,y,w,h,d,u,hit,hurt,ext)
	e=obj(
		x,y,w,h,
		{
			draw=d,update=u,
			drx=1,vy=0,t=0,
			can_hit=hit,
			can_hurt=hurt,
			tswch=false}
	)
	comb(e,ext)
	add(enemies,e)
	return e
end

function update_e_general(e,lrs)
	if(lrs==nil)lrs={0,1}
	e.vy=min(p_f_max,e.vy+p_accel)
	local t=on_layer(
		e,0,max(1,e.vy),lrs,true)
	if t!=nil then
		if e.vy<0 and fget(t.s,0) then
			e.vy=0
		elseif t.y-e.y>4 then
			if e.vy>p_accel then
				//printh("enemy landed")
				//printh(t.y.." "..t.h)
			end
			e.y=flr(t.y-t.h/2)-flr(e.h/2)-1
			e.vy=0
		end
	end
	e.y+=e.vy
end

-- slimes
function draw_slime(s)
	if s.fast then
		pal(2,3)
		pal(14,11)
	end
	spr(
		50+(s.fast and uitf or uits)%2,
		s.x-4,
		s.y-3-(s.tswch and 2 or 0),
		1,1,s.drx==-1)
	// draw_bb(s)
	pal()
end

function update_slime(s)
	update_e_general(s)
	if(s.vy!=0)return
	
	if on_layer(s,s.drx,0,0,true) or
				(not s.fast and 
					not on_layer(s,s.drx*4,1,{0,1},true))then
		s.drx*=-1
	end
	
	-- speed 0.67 and 0.4
	-- dont cause sync issues
	s.x+=s.drx*(s.fast and 0.67 or 0.4)

	if s.y>cmy+136 then
		del(enemies,s)
	end
end

--moles
function draw_mole(m)
	local s=(uits)%2
	if(m.vy<0)s=0
	if(m.vy>0)s=1
	spr(
		55+s,
		m.x-4,
		m.y-4-(m.tswch and 2 or 0),
		1,1,pp.x>m.x)
	//draw_bb(m)
end

function update_mole(m)
	update_e_general(m)
	if m.vy==0 and m.htm==0 then
		if m.tm==0 then
			m.tm=15
			m.htm=10
			if m.j then
				m.vy=-3
				m.y-=1
				sfx(5,-1,10,8)
			end
		else
			m.tm-=1
		end
	elseif m.vy>=-p_accel and
								m.vy<=p_accel then
		if m.htm>0 then
			m.vy=-p_accel
			m.htm-=1
		end
	end
	
	if m.y>cmy+136 then
		del(enemies,m)
	end
end

-- spikes
function draw_spike(s)
	spr(
		107+flr(uits)%2,
		s.x-4,s.y-4,
		1,1,false,s.f
	)
	//draw_bb(s)
end

-- circle spikes
function draw_c_spike(s)
	spr(
		53+flr(uitf)%2,
		s.x-4,s.y-4,
		1,1,pp.x<s.x
	)
	--draw_bb(s)
end

-- cacti
function draw_cactus(c)
	spr(
		52,
		c.x-4,
		c.y-4+(uitf%2)-(c.tswch and 2 or 0),
		1,1,
		uitf%4/2>1)
	--draw_bb(c)
end

function update_cactus(c)
	update_e_general(c)
	c.t+=1
	if c.t>=60 then
		c.t=0
		add_bullet(
			c.x-2,
			c.y-1,
			3,
			-1.7, --h vel
			-2,   --v vel
			true,
			11,
			false,
			draw_c_bullet
		)
		
		add_bullet(
			c.x+2,
			c.y-1,
			3,
			1.7, --h vel
			-2,  --v vel
			true,
			11,
			false,
			draw_c_bullet
		)
		sfx(9,-1,0,16)
	end
end


function update_ice_spwn(s)
	if s.t==0 then
		s.t=s.tm
		add_enemy(
			s.x,s.y+3,7,7,
			draw_ice,
			update_ice,
			false,
			true
		)
	else
		s.t-=1
	end
end

function draw_ice(i)
	sspr(48,48,8,7,i.x-4,i.y-4)
	//draw_bb(i)
end

function update_ice(i)
	i.t+=1
	if i.t<20 then
		i.y+=0.15
	elseif i.t>30 then
		update_e_general(i,{0})
		if i.vy==0 or not on_scr(i) then
			add_gb(i.x,i.y)
			del(enemies,i)
			sfx(15,-1,10,6)
			//sfx(15,-1,16,4)
			if i==dth_e then
				dth_e=nil
			end
		end
	end
end

function draw_flame_spawn(f)
	local off=0
	//if f.flt then
		off=(f.tm/15)%1
	//end
	palt(0b0000000111000000)
	spr(
		40+max(flr(f.tm),0),
		f.x,
		f.y+sin(off)*2)
	pal()
end

function update_flame_spawn(f)
	f.tm+=0.3
	if f.tm>=5 then
		f.tm=-10
		local dr=f.dr
		if dr==nil then
			local a=atan2(
				pp.x-f.x,
				pp.y-f.y)
			dr={
				cos(a),
				sin(a),
				true}
		end
		add_enemy(
			f.x+4,f.y+3,6,6,
			draw_flame,
			update_flame,
			true,
			true,
			{
				dr=dr,
				spd=f.spd
			}
		)
	end
end

function draw_flame(f)
	if not f.dr[3] then
		pal(1,13)
		pal(12,6)
	end
	spr(
		uitf%3+57,
		f.x-4,
		f.y-4)
	//draw_bb(f)
	pal()
end

function update_flame(f)
	f.x+=f.dr[1]*f.spd
	f.y+=f.dr[2]*f.spd
	if not on_scr(f) then
		del(enemies,f)
	end
end

function draw_shroom(s)
	spr(
		s.t>0 and 63 or 61+(uits)%2,
		s.x-4,
		s.y-4-(s.tswch and 2 or 0),
		1,1,pp.x>s.x)
	//draw_bb(s)
end

function update_shroom(s)
	update_e_general(s)
	if col_bb(s,pp) then
		s.t=10
		local v,sv=1.6,1
		if(btn(⬇️))v,sv=1.1,0
		if(btn(⬆️))v,sv=2.1,2
		sfx(16,-1,sv*6,6)
		//sfx(16,-1,0,6+sv*6)
		pvy=p_j_max*v
		add_jump(pp.x-1,pp.y,{13,14})
	end
	if s.t>1 then
		s.t-=1
	elseif s.t==1 and 
								flr(uits%2)==1 and
								flr(l_uits%2)!=1 then
		s.t=0
	end
end

eye_blk_t=6
eye_blk_s=0.24
function draw_eye(e)
	local s=0
	if e.t>=-eye_blk_t then
		local pc=5
		
		if e.t<0 and flr(e.t)%2==0 then
			pc=7
		end
		
		pal(7,pc)	
		pal(9,pc)
		pal(10,0)
		pal(15,pc)
		
		s=28+mid(
			0,
			abs(10-flr(e.t)),
			3)
	else
		s=31-mid(
			0,
			abs(eye_blk_t+4+flr(e.t)),
			3)
	end
	spr(s,e.x-4,e.y-4,1,1,e.x<pp.x)
	pal()
end

function update_eye(e)
	if e.t>=0 then
		e.t+=eye_blk_s
		if(e.t>14)e.t=0
		e.can_hurt=false
		if col_bb(e,pp) then
			e.t=-1
		end
	else
		e.t-=eye_blk_s
		if e.t<=-eye_blk_t then
			e.can_hurt=true
		end
		if(e.t<-eye_blk_t-7)e.t=11
	end
end

--this is a crazy hack
function draw_title_text(t)
	print(t.s,t.x-2,t.y-3)
	//draw_bb(t)
end
__gfx__
000000001111111100000000000000011100000000000000000000000d555550000000000000000000000000009009000000000000008000cc7cccccc777cccc
00000000111111110000000000000111111000000000000000000000d58888500000ff0f000000000000000009009000000000000000880077c7cc7ccccc7777
00000000111111110000000000001111111100000000000000000000d5888850ff6f66660050500000000000999900000000000088888880cccc7777cccccccc
00000000111111110000000000011111111110000000001111000000d5888850696969690005000000000000090009000000000088888888cccccccc7c77cccc
00000000111111110000000000011111111110000000111111110000d5555555666666660050500000000000009000900000000088888880cccccccccccc7cc7
00000000111111110011110000111111111111000001111111111000d555d5d5666666660000000000000000000099990000000000008800ccccccccccccc77c
00000000111111110111111001111111111111000111111111111000dd5d5d55666666660000000000000000000900900000000000008000c777cccccccccccc
00000000111111111111111111111111111111101111111111111110dd555555600660060000000000000000009009000000000000000000cccc7c77cccccccc
01110000777770070777077707770777077707770000000000000000066666d0000a000000000000030000000000000000000000000000000000000000000000
100010007c7c700770007000700070007c0c70c070007770000000000655556d00aaa000000000003b3000000000000000ffff0000ffff0000ffff0000ffff00
100010007777700770007000705575007ccc7ccc7000c7c0000555000655556d0aa1aa000000000030300000000000000f9999f00f9999f00f9999f00f0000f0
110110007777700065506005655565556ccc6ccc60007070005775000655556d00aaa00000e0e0000000000000000000f999999ff999999ff077000ff077000f
011100007777000006660666066606660666066600000000005775006666666d000a0000000a00000000000000000000f999999ff799990ff7aa700ff7aa700f
00000000777700700700000c000000000000000000000700005665006d6d666d0030000000e0e0000000000000000000f799990ff7aa700ff7aa700ff7aa700f
000000007c7c077700c007000000000000000000000000000000000066d6d6dd003000000003000000000000000000000f7700f00f7700f00f7700f00f7700f0
0000000077770070700000c000000000000000000000000000000000666666dd0003000000300000000000000000000000ffff0000ffff0000ffff0000ffff00
77700000777700000c00000000000000000000000077700000777000000000007777770799999909888889098999990999999909101000101010001001000101
76070770777700007000007c0eeeded0000000000755570007555700000670007707001099090010980900108809001099090060000010000000100000010000
07677067777700000000c00000dd5d00000000007558557075555570006677007010110790601109901011098010160990101109000000100000001001000000
006707677c7c0000700c0000888828220ddd5d507588857075bbb570066556607701107799011099990610998901609999011098000010001010100000010000
00700000000000000000700000000000005515007558557075555570066506607701107799011099990610998901609999011098000001000000010000100000
070707700000000000c000c000000000ccccdcdd0755570007555700007766007010010790100109906001099010060990100108000000100001001001000000
7607076700000000000000000333d3d0000000000077700000777000000760007010707790109089906090999010909990109088000000001000000000000000
677000770000000000000000bbbb3b33000000000000000000000000000000000107777706088888010999990109999901099998000000000100010000000000
33000033990000990000000000000000000bb0000000000000007000000000000000000000000c000000c0000000000000000600000000000000000000000000
3bbb00039aaa0009000000000002200000b33b000000700000067000004440000000000000000c000000c00000c0000000000600000dd0000000000000000000
00b000000a00000000222200002ee20000b33b0b005fdf00005fdf00049994000044400000c0c1c0000c1c0000cc000c00606d6000d99d000000000000000000
00b0bbb00a00aaa002eeee2002eeee20bbb7370b07dddd0077dddd6004797940049994000c1c11c00cc111c00cc1c0cc06d6dd600d8888d000dddd0000000000
00b0b0b00aaaa0a02eeeeee202e7e720b0b33bbb00dddd7006dddd770499994004797940c111111cc111111cc1111c1c6dddddd60d7879d00d8998d000dddd00
0000bbb00000aaa02eee7e7202eeee20b0b33b00005dd500005dd5000444444004999940c11ff11cc11ff11cc11ff11c6ddffdd60d8889d0d888888d0d8998d0
3000b0039000a00902222220002222000b3bb3b0000700000007600000500500044444400c1ff1c00c1ff1c00c1ff1c006dffd6000dddd00d788799dd788879d
330000339900009900000000000000000bb00bb00000000000070000055055000550550000cccc0000cccc0000cccc0000666600000660000dddddd0dddddddd
0555555003113113035535530131b1b000000000000000000004400000ffff00055555500911911a0a55a55a01a1a1a00ff90f90077777700904909005555550
50dddd051311300353dd3d033b1b13300000000000000000000f90000f0000f05044440519119009594494099a1a1990ffff9f997000000740400404511ff115
5d0dd0d5d05301d35d0dd3d3b331333d000000000000000000044000f00f000f54044045405a014954044949a991aaad9fff9ff9700006070404904051f11f15
5dd00dd5dd0311dd53d03dd533b3b13b000000000000000000094000f0f0007f54400445440911445940944599a9a1aa0ffffff970600007000000005f11c1f5
5dd00dd5dd05011d5dd03dd3b303033d000000000000000000044000f000707f544004454405011454409449a90909ad9ff9ff9070600007000000005fccccf5
5d0dd0d5d01550115d0dd0d5d3135b33000800000060000000099000f000077f540440454015501154044045d9194a9a09909900706660070000000051cccc15
50dddd050111550150dddd050113550300898000066600000004f0000f0777f05044440501115501504444050119440900000000700000070000000051cccc15
0555555011111110055555501311311300080000005000000004400000ffff000555555011111110055555501911911900000000077777700000000005cccc50
055555500611611676d67d7076767670000000000000000000077000007777000000000002112112021021220020202000000a0000000bbb00000bbb00000000
5066660516116006dddd777767777777000000000000000000077000077770700011110011111001111111012202011000a0a0000ccc03330eee033300000000
56066065d05601d67d7d7dc7707777c7000000000000000000047000777607070101101010510101110110112110111d0a00a00a0c0c0f440e000f4400000000
56600665dd0611dddddc07d76c7c07070000000000e070000009d000776776d7011001101501110111101101112120120a0a0aa00c0c01f400ee01f400000000
56600665dd05011dd07ddc06607ccc0600000000000a0000000dd000d06076670110011005050111110011011101011d0aa0a0900ccc01f40eee01f400000000
56066065d0155011dddd70d66c0c70c6000700000070700000099000d0007667010110100005501111011011d1015111a0a090a000000f4400000f4400000000
5066660501115501ddddddd667c607c60079700000636000000df0000d7d7dd700111100000055011011110100015501909a0a00555ff555555ff55500000000
055555501111111067606760676067600668660006366600000dd00007dddd000000000000000110011111100100100199a90909111111111111111100000000
0555555009ff9ff90fffff5f0fffff9f0000000000300300000766dc000766dc00000000030003030000000000000000000000000e8888e003bbbb3005055050
50ffff05f9ff900959ff9dfff99ff9f90000000000b03b00706766dc706766dc0000000003003003000001000060000000000060e000000e3000000350000005
5f0ff0f5f9f90ff9fffff9f99ffff9990000000000033303766766dc766766dc000099800000300000001110006000000000006080088008b000000b00000000
5ff00ff5ff99fff9f9ff9ff5ff99fff9000000000300b30b07c076c007c076c008098999000003000000010005d000600060056080888808b0bbbb0b50000005
5ff00ff5df090ffdfdff9ff9f99f09ff40000400b3303330070076c0070076c088800500000000000000010005d60060006005d680888808b0bbbb0b50000005
5f0ff0f5d0155ff1fd0fd0f5ff9950f90400400033b03300000077c0000077c005000600000000000100010055d605d005605dd680088008b000000b00000000
50ffff050111550150dddd0509ff55f100440400b3303b0000000700000007000060006000000000010001005dd605d605d65dd6e000000e3000000350000005
055555501111111005555550191191900040000033b03300ee0000008800000006000060000000000100010000000000000000000e8888e003bbbb3005055050
011111110e11e11e0e55e55e0e12e21e33000033bb0000bb220000228800008800aaaaa000aaaaa000aaa0000aaaaa00aaaaaaaaaaaaaaaa00aaaaa00aaaaaa0
111110011211200e5edd2d0ee2e12e2e3bbb0003b333000b28880002822200080aaaaaaa0aaaaaaa00aaa0000aaaaaa0aaaaaaaaaaaaaaaa0aaaaaa0aaaaaaaa
d05101ddd05e01d25d0dd2de20eee22200b0bbb0003033300080888000202220aaa000aaaaa00aaa0aaaa0000aa00aaa000aaa000aa000000aa00aa0aaaaaaaa
dd0511ddd20211dd52d02dd5dd2e222e00b0b0b0003030300080808000202020aa000000aa0000aa0aaa0000aaa000aa00aaaa00aaaaaa00aaa00aa0aa0aa0aa
dd05011dd202011d5dd02dd2de25eeed00b0bbb0003033000080888000202200aa00aaaaaa0000aa0aaa0000aaa000aa00aaa000aaaaaa00aa000aaaaa0aa0aa
d0155011d21550115d0dd0d5d02550ee0000b0b0000030300000808000002020aaa000aaaaa00aaaaaaa0000aa000aaa0aaaa000aa00000aaaaaaaaaa00000aa
011155010211550150dddd050111550e3000b0b3b000333b2000808280002228aaaaaaa0aaaaaaa0aaaaaaaaaaaaaaa00aaa0000aaaaaaaaa0000aaaa00000aa
1111111011111110055555501121111033000033bb0000bb22000022880000880aaaaa000aaaaa00aaaaaaaaaaaaa0000aaa0000aaaaaaaaa0000aaaa00000aa
00000000000000000086860000000000001717171717378600000000171727170000171717000000001700000000373717171717170000d31717171717373737
172717171700000000000017271717179595959595959595959595a5959595959595959595959595959595959595a5959595959595959595a595959595959595
00000000000000000037373737860000001717271717173700006100b6b6b6170000b6b6b60000000027000000001727177727b6170000d627d3274717171717
000000271700740000000017000000009500000000b20000b2619595959595a59500000000710000959595a59595958595000000a300000000009595a5959585
0000000000000000371717171737000000b6b6b6b6b6001700000000000000170000000000000000001700000091171717002752170000e627d6270017172717
0000000017836400000000270000000095007400b5b5b5b5b5b5959595a59595950000c2c2b5b5008595959595959595a5610000a3007400000000959595a595
00000000000000001727171727170000000000000000001700000000860000170000000000000000001700000037b6171700b600270000002700270000001717
007300001747648600007317000000009500640000950000000095a5959595959513000000959500955200d40000959595d4b5b5b50064000000009595959595
740000000000000000172727170000000000000000000027000000002737d317000000000000000000170000b617711717000000176100000000000000000017
00c40000173737370037e41700b6c4009500b50000b60000000000959595a59595b5b500b59595e495b5b5b500740095950000959500640000009195959595a5
640000000000000000b6b6b6b60000000000d3d3d3000017000000000017e41700b6000091000000730000003723e41717000000170000000000000000000017
00b60073171717000017000000370000950000000000000000a200000000a29595959500009595b26100009500640095a500009595b5b5d4d4b5b59500009595
6471860000000000000000000000000000003737370000b6000000000017d3170037b6d3370000003737000017e4e42717d3d3d317000000000000d300711317
002700c4171700000017c400001700009500b5000000b50000a200000000a295959595b5009595b5b5b5009500b5b59595009195859595b3b395959500919595
373737000000000000000000000000000000002717000000000000000027e417611717171700830027170000270000171737373737000000b6b6b637b6373737
00000000171783740017000073270000950095000000950000a200b60000a29595a595000095a595959500d6000000959500b595959595d4b595959500b59595
17171700000000008600d3d3000061000000000017000000000000000017d317002700000000e400001700001700001717171717170000003737371717171717
0000c4001727006486000000c4170000950000b5000095b50000b5a5b5b5009595859500b59595959595b5b5b5b500959500710000959500009595950000a395
172700000000003737b63737b6272700d30000001700d3d3d30000000017d4170000000000860000001700d30086001717271727170000001717175727671717
0000b6b61717d43737b6b6b6b617810095006195000000000000000000000095a59595000000959100000000950000a595b5b500000095b5e4959595b5b50095
17000000000000171717171717270000270000000053373737000000000000000000008300272700000000373737d31717172717000000001717170027001717
e4b6373717170017172717171717e4e49500b59500000000000000000000b595959595b5000095b50000000095b50095a5959500000095950000000000000095
0000000000000000173737371700000000000000000017171700000000000000000000d4000000000000000000171717520000000074003737171700b6001727
003717172717001717171727170000009592000000009200000000740000009595950000000095000000000000000095959595e400009595b500740000b5b595
00000000000000000017171717000000000000000000002717007400008600000000373700000074000000000000172700000000006486000017270000002717
0017000000170000000000000000000095920000000092b5b500006400b50095a50000007400950000e4e40000e4e495959395000000000000006400a600a395
80130000d3d3d30000271717000000000000d3008613711717916400003737000000271700861364000083910000000083d3d3d3373737000000170000001717
00270000831700000000000000000000959200000000929595a60064a600a695950000916400d400a6000000a600009595a595e40000000000b5b5b5b50000a5
3737370037373700000000000000000000002700272737373737370000172700000017000037373700373737370000002727272717170000000017d3d3d31717
d31761005717d300000000867113860095801371a6b5b59595b5b5b5b5b5b595a500b5b5b5b5b5b5b50000b5b50000a59595950000a613a6000000a595000095
17271700271717000000000000000087000000000000171717271700001700000000000000171717001727170000000000000000270000000000373737373737
273737373737270000000037373737b095b5b5b5b5959595959595a59595959595879585959595a595b2b29595b2009595950000b5b5b5b5b500000095000095
95a5d5959595a5959595959595959595959595a5959595859595959595959595000000000000009400000000b4b4b4b4b0000000b4b4b40000000000000000a4
c500b4b4b4b4b4000000949494949494b4b4b4c5007400000000009494949494949494000000949494a4949494949494b4b4b40000e600172717731576252525
95950095959595910000579595a561959595000000959595950000000095a595000000000000009400000000949400008700000094a4000000000000000000a4
b400009494949400000094a49477949494a494b4b464c500000000946794b4b4b4b4b4000000946794949494d59457949494940000e600171717d41500000000
a5000000619595b5b5b5b595959500959500000000009595a500000000009595000000a40061009400f1000094000000007400009400000023000000000000a4
94000000a467940000009494f1f1f1a49494949494b4b4000000009400949494949494000000e60000d60094000000a484f1f1f1f1b600d60000001500000061
9500000000a29595b3b3b395a59500959574006100008595956100b2000095a5000000a4000000b600a4007494000000006413c594000000f1f1f10000000000
940000c5f1f1940000009494e4a46194b6c50033d4009400000000a400f100a494a494000000e691c5d671a400f1f19495e4a4a4a4a400d6d300001500000000
95000000a6959595959595959595c49595640000000095a595b5b5b500749595000000a4f100f1f1f1a400649461000000b4d4b4b4007400b4b4b40000000000
940000b4b4b4946100009494f1f1f194b4b4b4e4b40094000000009400a40094944794000000b4b4b4b4b49400b4b494956153a300000053d400325300000000
850000b5b5959595a595000093950095956400000000000000000000006495a5000000b4b4b6b4b4b4b4f1b4b400000000940094948164009494a4000000f1f1
94f1000000949400000094949494949494130091940000f10000719400a4f1940000d6000000949494949494f100949495e400000000003700373700e4e40000
950000959595a595959571009395009595b5b5000000000000000000b5b59595000000009494a49400f1f194a4f100000094f1f194b4b4009494b4b40000b4b4
9484000000009400f100a40000000000b4b4b4b4b40000a40000e494f100e4940000d600730094a4940000a4a4009494a5000083000000170000170075000000
9500009595a295959595b5b59395779595000000000000130000000000009595000000000094949400b4b4b494840000b69484d4949494b694949494b6b69494
94d57400000094008400a40000740000940000d4e60000a400000094b400009400e4e4b653b6009494910000a40094a495740000830000170000000565000000
9500000095959547000000c30095b595958200e4e40000b50000e4e40082959500000000000000a400f1f19494f10000b4b4f1f1a49494a49494b4b4b4b4b4b4
94d66400000094f1f1f10000006471c5947400a4a4a4a4a400470094940000a4830000a4d4a4000094b40000a400949495640000868300276100000065d40000
9500000000959500000074000095959595000000000000000000000000009595000000000000000000b4f194948400009494d4b49400000094a40000c5d49494
94136400008094b4b4b4000000b4b4b494640000000000a4b6b6b6a494005794c40000a432a40000000000f1f1f1949495b5b5373737e6170000000035350000
950000000095950000a66400009595a595000000e4e4000000e4e4000000859500000000000000000094f1f1c500f100f1f1f1949400520000a400b4b4f1f1f1
94b4b400e4e4a4949494e6e6e694009494b4b400000000b4b4b4b49494b6b69400000000e4000000000000b4b4b4a4943487000017174717b600000000430061
9500000000a2950000b5b5d50095959595000000000000000000000000009595000000000000f1f10094b4e4b4b4b400b4b4b49494e4840000a4009494b4b4b4
9494000000c500000000e4e4e4945294a49494000000919494a4949494b4b4b400e600000000000074000094949477941400740000d5343434000000000600c4
95130000a6000000009595d4006795959500e4e4000000007400b5e4e4d495957113c5f10000b4b40000f1f10094a400f1000000a4d4000000a400d6000000f1
9400000000b4b40000000000009452a49494940084e4b4b4b494a4947794a400000000f1f1f183006400009473a400002471641380819696240000d446005600
95b500b5b5b500000095a5b5b5b59595959100a600000000640095a600006195b4b4b4b4000094940000b4b400009400b4330000b4b40000000033d6000000b4
0000000000a4940000000000009400949494005300d400c50094949400940000000000b4b4b4b40064000094d453610014e43434343400009600003636363600
a5950095a5950000009595959595958595b5b5b5b500a67164a695b5b5b5b5959494a4000000a494000094940000000094c50061a4a4f1f1f1f1f1a4c571c594
000000470094a4000000000000a45794940000b4b4b4b4b432a491e6f1d6610000130094949400c56491009432a4c40014001424149600000023440000262600
959587a59500000000959595a59595959595859595b5b5b5b5b595959595959594948700000094940000a4000000000094b4b4b4a4a4b4b4b4b4b4b4b4b4b494
000000000094000000000000009400940000000094949494b4b4b4b4b4b4b400008400a4940000b4b4b400949494000014571414960000000034343400160000
__gff__
0000000000000000000000000000808000000000000000000000000000000000000000000000000000000000000000000000000000000000000000000000000001010101808080800101010102010201010101018080808001010101800101000101010180800000808080000001010001010101000000000000000000000000
0000000000000000000000000000000000000000000000000000000000000000000000000000000000000000000000000000000000000000000000000000000000000000000000000000000000000000000000000000000000000000000000000000000000000000000000000000000000000000000000000000000000000000
__map__
000000000000000000000000000000000000000000004141415d414241410078000000000000414141410000004170417041000000434343434300000000007841000000000041334170417041000000410000000000000070000000000041700000000000000000000000000000007800000000000000000000000000000078
00000000000031000000000000000000434300000000004141004141696900004443430000007041690000000070417041420000006941417041000000000000410000000000416d44006e0069000000700000000000000041000000000041410000000000000000000000000000000000000000000000000000000000000000
000000000000000000000000000000004141470016000069410042000000000043434100000042000000000000705d417041000000005d5d414200000000000070160000000070434343430000000000410000000016000070170000000041410000000000000000000000000000000000001600000000000000000000000000
0000000000000000000000000000000042414600000000007000000000000000704141001600420000000047006900694141180000000000694100320000000041000000420041414141410000000000410032000043000041421833440075410000000000000000000000000016000000000000000000000000003400340000
00000000000000000000000000004700414143004400000041000000000000004343430000004200000000460000000041414343000000000043434d430043004100003342004143434370000000000070334d004542000041434343434341410000000000000000000000000000000000000000000000000064004e004e0000
00000000000000000000000000004600704141434343000000434300000000004170410000006900320000461744000070321642004700000070691642324200414e4e4e000041414141700000004700414d4242424200006969696941414241000000000034000000000000003400000000004c00004c000063630000340000
00000000000000000000000000084600694041704169004700696900320000004341410000470000424200434343000041414d420046000000410042424e42007000000000006d6900006e0000004600410069690069000000004400417041700000004e4e604e4e0000004e4e4e4e4e0000004c00006b6b6b62610000630000
000000000000000000000000434343000000006900000046000000004e4e4e0041704133004644004269004041690000417044000046000000410042004d69006900004200006d0000006e000017460041434343000000000043434d41414141000000641634170000000000000000000000004c006b63636362621965620000
000000000000000000004e4e425d41000000000000000046324400000000000070414343434343434300000069000000434343434343000000410000004d0000000000690000430000004300434343000032694d000042000069403316444170000000636363636300000000006000000000006b6b6362626261626363630000
00000000000000000000000000006900000000000000434343430000004200004170417041426900690000000000004541004d00694100000069004500000000000047000000410000004123417041000043434d0000690000004343434341700000000000000000000000000000650000006363636260620000006262610000
00000000000000004700000000000000000000000000414169000000000000004169000000690000000000000000434341174d0000410000000000434300000000314644000070004200704e704141000032004d0000000000006900690041410000000000000000000000000063630000000000000000000000005d61620000
00004407000000444600170044000000451731440000416900470000004200006900000000000000000000000000414170434300000000004700006941000000004343430000003340004100414269000043434d0000000000000000000041700031650000000000000000006400000000000000000000000000000000000000
004343434343434343434343434300004343434300000000004600003200000000000819000000470000443100005d41704169000000000046000000690000000041704343434e4e0000000069700000007041000044310000000000000041410063630000000000000000006363000064310000000000000000006517000000
000042414343705d705d7041690000004170424100000000454600004343430000434343430032460000434300004d704100000044310000464400000000000000694241417000190000004400410000004169000043434300420033440074410061616400340065003464006100000063630000000000000000636363000000
00000040414141007000700000000000704170000000004343430000414241000041704169004343430069434343434169000000434300004343000000000000000000690040004343000043006900000000000000417041004343434343414100006363636363636363630000000000626200004c4c004c4c00006062000000
0000000000700000690000000000000041706900000000694170000000417000000000000000704170000069694141700000000070410000417000000000000000000000000000417000004100000000780000000069410000696969414170700000000061616162616200000000000061000000000000000000000000000000
6261626261626262000000000000007800000000000000006162326363636300626262610000000062626162006363635252525252525252525252525252525151525252525252525252525252525252525252525252525353535251515151515151515152525267525252525252525252525252525252525252525151515151
6162625e626261623400000034000000000000000000000062616d6261000000626363630000000063636362346261625266666652525252000000666666005151000000175252525252520000000000526666005252525252525200000067515151515100000000000000000052535300525252000066525252665151515167
62620000000000354d00000060000065000000340000000061620062620000006262616200000000616262614d6262615200000052535300005700000000005151000053535352525252000000322355520000005253535353520000000000515166666600000000000000000052525200525252000000525252005151515100
000000000000006300000000000000630025644e0000000062616e00000000006363636200000000626162623461626252160000525252175456000000000051510000000000006766000000005353535216550052525252525200000054005151000000000000000000325416525252004d176d0000006d0000005125515116
0008000000006462230000000000006200636363636b6e0062610000000016006262756200000000350000004d6274615200000000525252525200005050005353006e000000000000000000000000525353530052526700006700005353005151000057000000500000535353525252535353530000006d0000005100675153
636300000063636363000000000000620000616261630000616200000000000062620061004c00006000000000626d625200540000000066666600005016555151000000000055005400000000001652525252005d52000000005700515100515177005600536b506b6b525266666652006666660000196d00000051004d0000
62000000006261626000000064001962000000000062004c00000000320035006200166200000000350000004d0000005253535300005700000000505353535151006d00000053535353000000000052525252004d52000000005600515100515100555600525353535352000000005200000000570053530000005151000000
000000000062620000000000634e63630000000000600000000000004e4e4e006200636200004c006000000000004c0052525252000056005500000051515151510000000000005252520000000000525200660000005400000056195100005153535353535252525200000057000052000054005600665200004e5151005400
00004c000062000000006e00621600620000000000626d004c000000646500646200626200000000350000004d000019525252526b5353535353000051515151510000006e00000052526b00006e6e5352000000535353536b535353510050515166666600000000500000005600765200535353530000520000005151535300
000000000061000000006b00614e4e6200340025006100000000340063636363620000620000004c6000000000000063525252525352525252000000515353535300000000000000525250000000005252004d00665252665252525251006651510000001700000050000000565500526b5252525200005200004e515151516b
00000000006200004c00630062000061004e4e4e0062006e006d6d00006261623418006100000000000000004d000000525252525252666600000050515151515100570000006d00525250000000005252004d00000000000000000051500051510000005353000053536d6d5353535353525252670050520000005151515153
000000004c0000000000620000006d61000000340062000000000000006e00616363006200004c000000000000006d0000000052520000000054000000675151510056000000000000006b000000005252000000000000000000570051660051510000556e00000052520000006e3152000008520000005200004e5151000000
00000000000000000000620000000000004e4e4e00000000006e6e00006e17621731640000000000000000002300000000000066660000535353000057005151510056006e000000534e0000000000525200000053000053000056195100505151005353530000005252000000535352000b535200004e520019005151005700
653164000017190000006100006d6d000000656400006431000000000063636363636300004c0000006e6e0063000000003155000000005252000000560016515131560000000000520000000000005252315400520000520000535351001751510025500000000052000000000052520000314d000000520053005151195600
6363630000636300006d6200000000000063636300006363000000000061626262620000000000000000000062000000005353535353005252000053535353535353530000000000526d00006e6b6b52535353005200005200000051515353535353530000007400520000750000525200535353530000520052000051535300
6262000000626200000061000000000000626262000062610000000000626261000000000000000000000000610000787852525252000052000000000051515151515100000000005200000000535353525200005200005200000000515151515151000000000000520000000000785200525252000000520052000051515100
